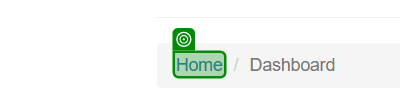
Task: Smarthis' Robotic Enterprise Framework version of the Dispatcher structure.
Workflow: AcessarACME

Step 1: check the link 'Home' in window 'ACME System 1 - Dashboard' (msedge.exe)

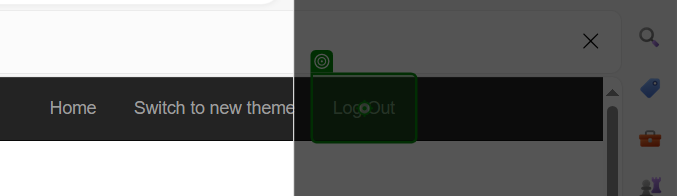
Step 2: click on the link 'Log Out' in window 'ACME System 1 - *' (msedge.exe)

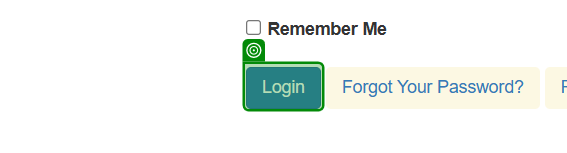
Step 3: check the button in window 'ACME System 1 *' (msedge.exe)
